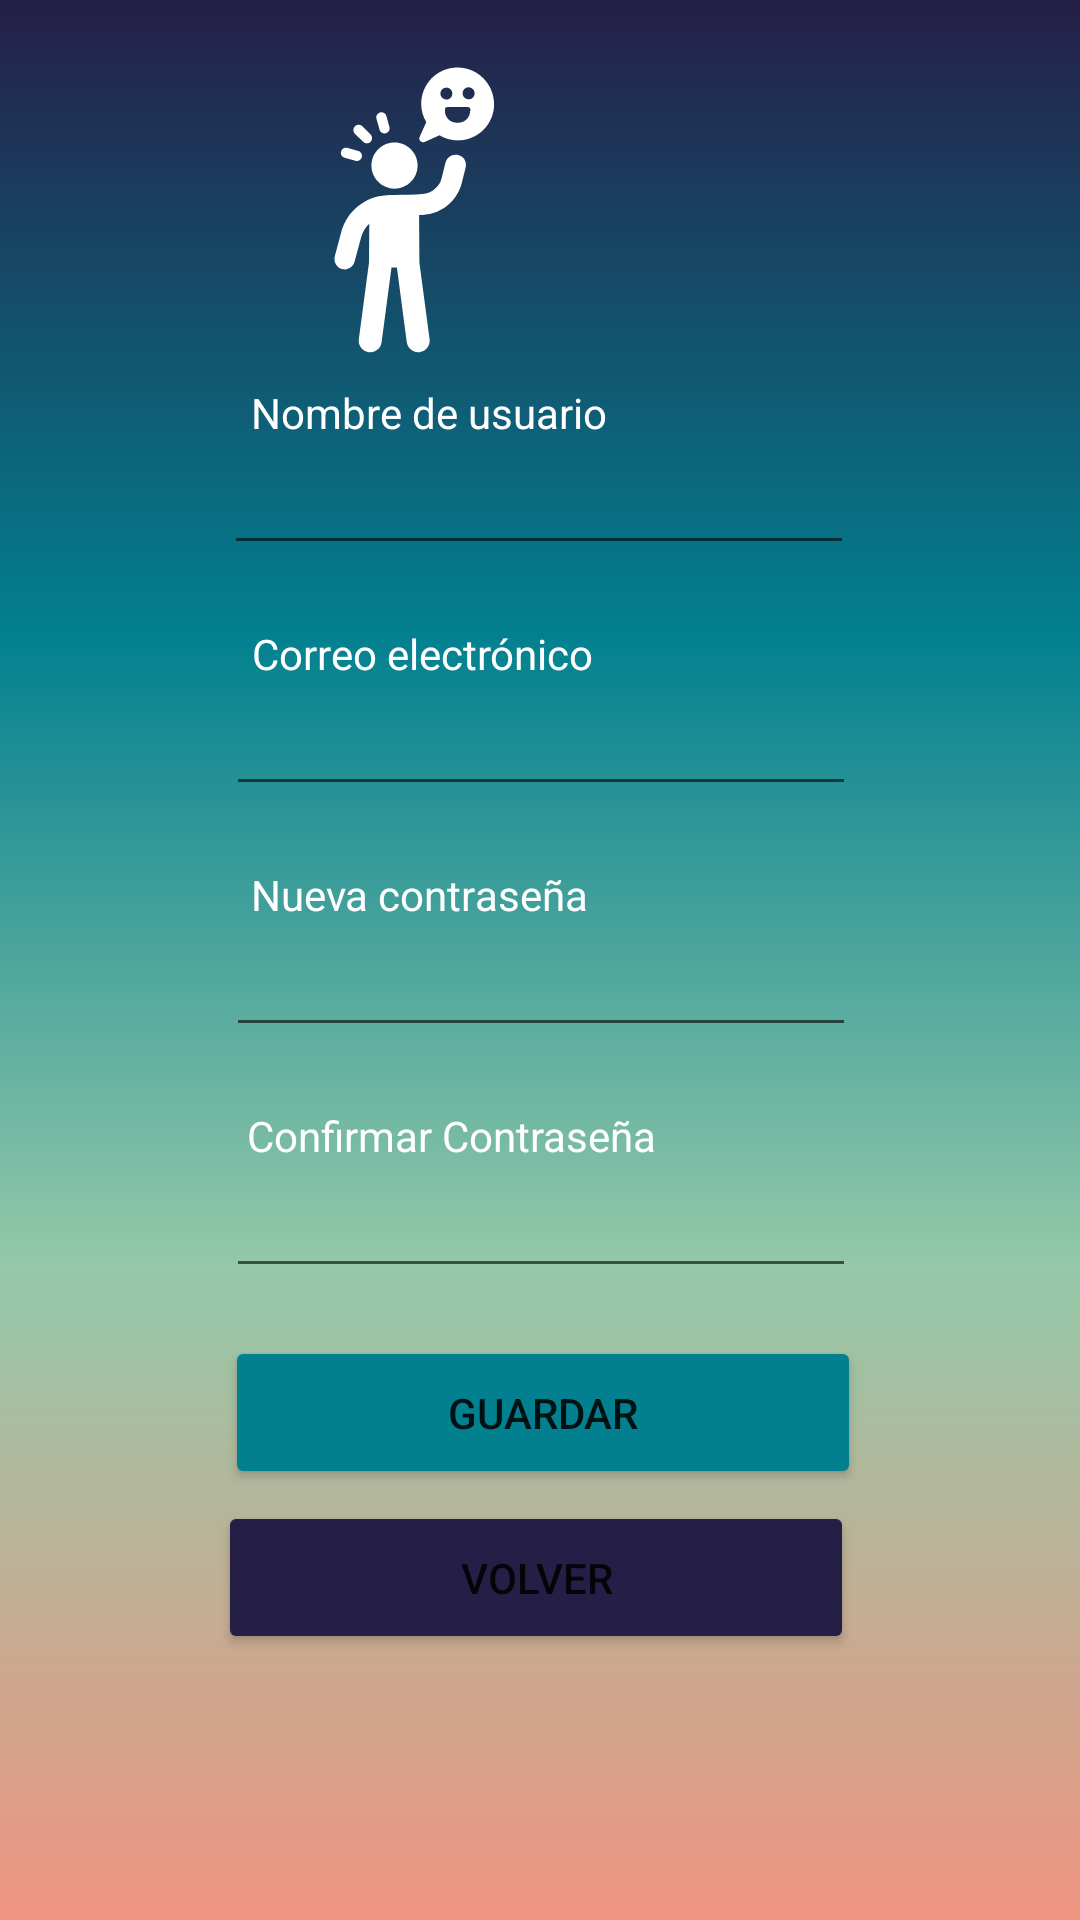

Here is an Android app screen rendered from its layout file. Give the layout XML and the strings, colors and styles it references.
<!-- AndroidManifest.xml: application theme Theme.Mooble -->
<!-- res/layout/activity_configuracion_cuenta.xml -->
<?xml version="1.0" encoding="utf-8"?>
<androidx.constraintlayout.widget.ConstraintLayout xmlns:android="http://schemas.android.com/apk/res/android"
    xmlns:app="http://schemas.android.com/apk/res-auto"
    xmlns:tools="http://schemas.android.com/tools"
    android:layout_width="match_parent"
    android:layout_height="match_parent"
    android:background="@drawable/fondo"
    tools:context=".ConfiguracionCuenta">

    <EditText
        android:id="@+id/editTextTextEmailAddress"
        android:layout_width="wrap_content"
        android:layout_height="wrap_content"
        android:ems="10"
        android:inputType="textEmailAddress"
        android:textColor="@color/blanco"
        app:layout_constraintEnd_toEndOf="parent"
        app:layout_constraintHorizontal_bias="0.502"
        app:layout_constraintStart_toStartOf="parent"
        app:layout_constraintTop_toBottomOf="@+id/textView2" />

    <TextView
        android:id="@+id/textView2"
        android:layout_width="wrap_content"
        android:layout_height="wrap_content"
        android:layout_marginTop="20dp"
        android:text="Correo electrónico"
        android:textColor="@color/blanco"
        app:layout_constraintEnd_toEndOf="parent"
        app:layout_constraintHorizontal_bias="0.342"
        app:layout_constraintStart_toStartOf="parent"
        app:layout_constraintTop_toBottomOf="@+id/editTextTextApellido" />

    <EditText
        android:id="@+id/editTextTextPassword"
        android:layout_width="wrap_content"
        android:layout_height="wrap_content"
        android:ems="10"
        android:inputType="textPassword"
        android:textColor="@color/blanco"
        app:layout_constraintEnd_toEndOf="parent"
        app:layout_constraintHorizontal_bias="0.502"
        app:layout_constraintStart_toStartOf="parent"
        app:layout_constraintTop_toBottomOf="@+id/textView" />

    <TextView
        android:id="@+id/textView6"
        android:layout_width="wrap_content"
        android:layout_height="wrap_content"
        android:layout_marginTop="20dp"
        android:text="Confirmar Contraseña"
        android:textColor="@color/blanco"
        app:layout_constraintEnd_toEndOf="parent"
        app:layout_constraintHorizontal_bias="0.369"
        app:layout_constraintStart_toStartOf="parent"
        app:layout_constraintTop_toBottomOf="@+id/editTextTextPassword" />

    <Button
        android:id="@+id/button2"
        android:layout_width="212dp"
        android:layout_height="51dp"
        android:layout_marginTop="16dp"
        android:backgroundTint="@color/azul_verdoso"
        android:text="Guardar"
        app:layout_constraintEnd_toEndOf="parent"
        app:layout_constraintHorizontal_bias="0.507"
        app:layout_constraintStart_toStartOf="parent"
        app:layout_constraintTop_toBottomOf="@+id/editTextTextConfirmPassword" />

    <EditText
        android:id="@+id/editTextTextConfirmPassword"
        android:layout_width="wrap_content"
        android:layout_height="wrap_content"
        android:ems="10"
        android:inputType="textPassword"
        android:textColor="@color/blanco"
        app:layout_constraintEnd_toEndOf="parent"
        app:layout_constraintHorizontal_bias="0.502"
        app:layout_constraintStart_toStartOf="parent"
        app:layout_constraintTop_toBottomOf="@+id/textView6" />

    <Button
        android:id="@+id/button3"
        android:layout_width="212dp"
        android:layout_height="51dp"
        android:layout_marginTop="4dp"
        android:backgroundTint="@color/naraja_claro"
        android:text="Volver"
        app:layout_constraintEnd_toEndOf="parent"
        app:layout_constraintHorizontal_bias="0.492"
        app:layout_constraintStart_toStartOf="parent"
        app:layout_constraintTop_toBottomOf="@+id/button2" />

    <TextView
        android:id="@+id/textView"
        android:layout_width="wrap_content"
        android:layout_height="wrap_content"
        android:layout_marginTop="20dp"
        android:text="Nueva contraseña"
        android:textColor="@color/blanco"
        app:layout_constraintEnd_toEndOf="parent"
        app:layout_constraintHorizontal_bias="0.338"
        app:layout_constraintStart_toStartOf="parent"
        app:layout_constraintTop_toBottomOf="@+id/editTextTextEmailAddress" />

    <EditText
        android:id="@+id/editTextTextApellido"
        android:layout_width="wrap_content"
        android:layout_height="wrap_content"
        android:ems="10"
        android:inputType="textPassword"
        android:textColor="@color/blanco"
        app:layout_constraintEnd_toEndOf="parent"
        app:layout_constraintHorizontal_bias="0.497"
        app:layout_constraintStart_toStartOf="parent"
        app:layout_constraintTop_toBottomOf="@+id/textView5" />

    <TextView
        android:id="@+id/textView5"
        android:layout_width="wrap_content"
        android:layout_height="wrap_content"
        android:layout_marginTop="8dp"
        android:text="Nombre de usuario"
        android:textColor="@color/blanco"
        app:layout_constraintEnd_toEndOf="parent"
        app:layout_constraintHorizontal_bias="0.347"
        app:layout_constraintStart_toStartOf="parent"
        app:layout_constraintTop_toBottomOf="@+id/imageView7" />

    <androidx.constraintlayout.widget.Guideline
        android:id="@+id/guideline"
        android:layout_width="wrap_content"
        android:layout_height="wrap_content"
        android:orientation="vertical"
        app:layout_constraintGuide_begin="20dp" />

    <androidx.constraintlayout.widget.Guideline
        android:id="@+id/guideline2"
        android:layout_width="wrap_content"
        android:layout_height="wrap_content"
        android:orientation="vertical"
        app:layout_constraintGuide_begin="20dp" />

    <androidx.constraintlayout.widget.Guideline
        android:id="@+id/guideline3"
        android:layout_width="wrap_content"
        android:layout_height="wrap_content"
        android:orientation="vertical"
        app:layout_constraintGuide_begin="20dp" />

    <ImageView
        android:id="@+id/imageView7"
        android:layout_width="wrap_content"
        android:layout_height="wrap_content"
        android:layout_marginTop="20dp"
        android:layout_marginEnd="172dp"
        app:layout_constraintEnd_toEndOf="parent"
        app:layout_constraintTop_toTopOf="parent"
        app:srcCompat="@drawable/mooble_cuando_suena_o_edita_alarma" />
</androidx.constraintlayout.widget.ConstraintLayout>
<!-- resources referenced by this layout -->
<resources>
  <color name="azul_verdoso">#028090</color>
  <color name="blanco">#FFFFFFFF</color>
  <color name="naraja_claro">#251F47</color>
  <!-- drawable fondo (drawable) -->
  <?xml version="1.0" encoding="utf-8"?>
  <vector xmlns:android="http://schemas.android.com/apk/res/android"
      xmlns:aapt="http://schemas.android.com/aapt"
      android:width="108dp"
      android:height="108dp"
      android:viewportWidth="108"
      android:viewportHeight="108">
      <path android:pathData="M0,0h108v108h-108z">
          <aapt:attr name="android:fillColor">
              <gradient
                  android:endX="108"
                  android:endY="108"
                  android:startX="108"
                  android:startY="0"
                  android:type="linear">
                  <item
                      android:color="#251F47"
                      android:offset="0.0" />
                  <item
                      android:color="#028090"
                      android:offset="0.33" />
                  <item
                      android:color="#94C9A9"
                      android:offset="0.66" />
                  <item
                      android:color="#EF9480"
                      android:offset="1.0" />
              </gradient>
          </aapt:attr>
      </path>
  </vector>
  <!-- drawable mooble_cuando_suena_o_edita_alarma: vector/xml drawable (drawable, 2184 chars, omitted) -->
  <style name="Theme.Mooble" parent="Theme.MaterialComponents.DayNight.DarkActionBar">
          
          <item name="colorPrimary">@color/purple_500</item>
          <item name="colorPrimaryVariant">@color/purple_700</item>
          <item name="colorOnPrimary">@color/white</item>
          
          <item name="colorSecondary">@color/teal_200</item>
          <item name="colorSecondaryVariant">@color/teal_700</item>
          <item name="colorOnSecondary">@color/black</item>
          
          <item name="android:statusBarColor">?attr/colorPrimaryVariant</item>
          
      </style>
  <color name="purple_500">#FF6200EE</color>
  <color name="purple_700">#FF3700B3</color>
  <color name="white">#FFFFFFFF</color>
  <color name="teal_200">#FF03DAC5</color>
  <color name="teal_700">#FF018786</color>
  <color name="black">#FF000000</color>
</resources>
